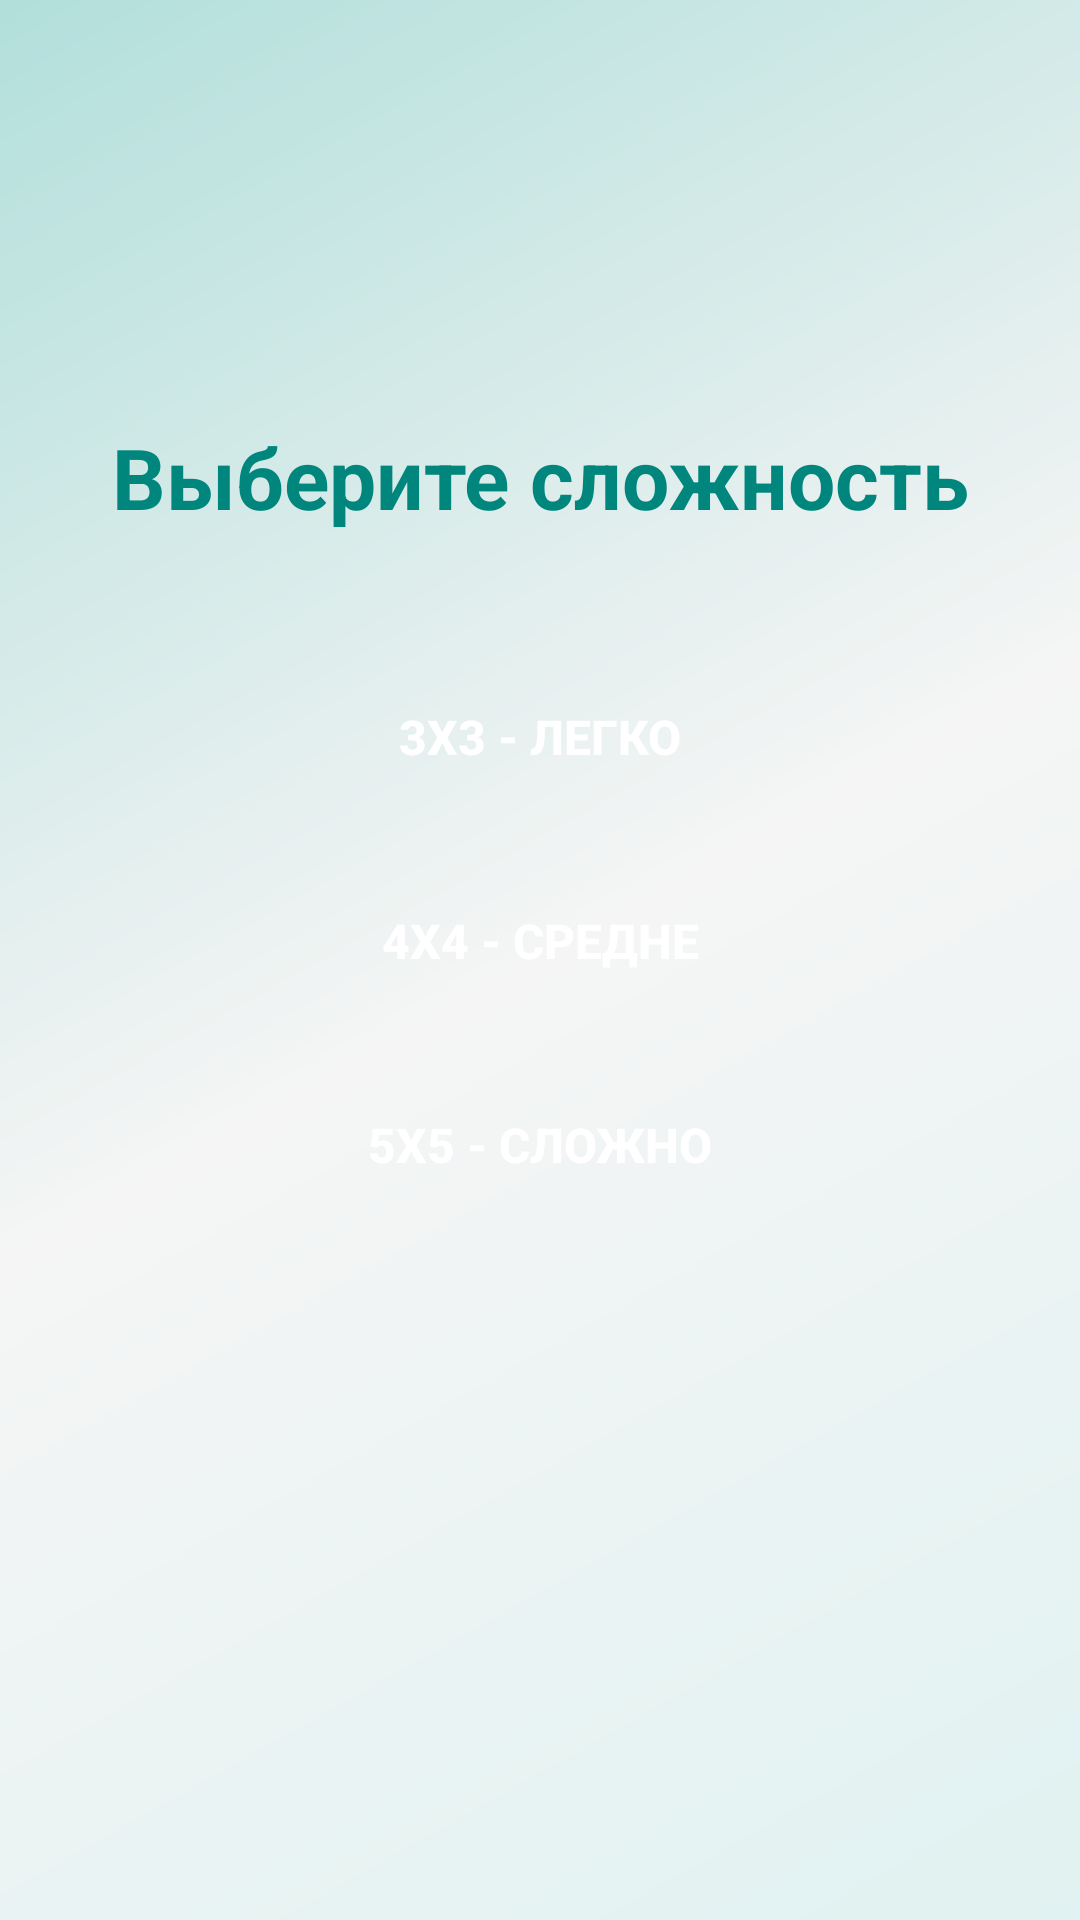

Write the Android layout XML for this screen, with the resource values it uses.
<!-- AndroidManifest.xml: application theme Theme.FifteenPuzzle -->
<!-- res/layout/activity_size_selection.xml -->
<?xml version="1.0" encoding="utf-8"?>
<LinearLayout xmlns:android="http://schemas.android.com/apk/res/android"
    android:layout_width="match_parent"
    android:layout_height="match_parent"
    android:orientation="vertical"
    android:gravity="center"
    android:background="@drawable/gradient_background">

    <LinearLayout
        android:layout_width="300dp"
        android:layout_height="wrap_content"
        android:orientation="vertical"
        android:gravity="center_horizontal">

        <TextView
            android:layout_width="wrap_content"
            android:layout_height="wrap_content"
            android:text="@string/select_difficulty"
            android:textSize="28sp"
            android:textStyle="bold"
            android:textColor="@color/primary_dark"
            android:layout_marginBottom="40dp"
            android:gravity="center" />

        <LinearLayout
            android:layout_width="match_parent"
            android:layout_height="wrap_content"
            android:orientation="vertical"
            android:gravity="center_horizontal"
            android:layout_marginBottom="30dp">

            <Button
                android:id="@+id/btn3x3"
                android:layout_width="match_parent"
                android:layout_height="wrap_content"
                android:text="3x3 - Легко"
                android:layout_marginBottom="12dp"
                style="@style/CustomButton" />

            <Button
                android:id="@+id/btn4x4"
                android:layout_width="match_parent"
                android:layout_height="wrap_content"
                android:text="4x4 - Средне"
                android:layout_marginBottom="12dp"
                style="@style/CustomButton" />

            <Button
                android:id="@+id/btn5x5"
                android:layout_width="match_parent"
                android:layout_height="wrap_content"
                android:text="5x5 - Сложно"
                style="@style/CustomButton" />

        </LinearLayout>

        <include
            layout="@layout/item_button_with_icon"
            android:id="@+id/btnBack"
            android:layout_width="160dp"
            android:layout_height="wrap_content" />

    </LinearLayout>

</LinearLayout>
<!-- res/layout/item_button_with_icon.xml (included above) -->
<?xml version="1.0" encoding="utf-8"?>
<RelativeLayout xmlns:android="http://schemas.android.com/apk/res/android"
    xmlns:app="http://schemas.android.com/apk/res-auto"
    android:layout_width="match_parent"
    android:layout_height="wrap_content"
    android:background="@drawable/button_selector"
    android:padding="16dp"
    android:minHeight="60dp"
    android:layout_gravity="center_horizontal">

    <LinearLayout
        android:layout_width="wrap_content"
        android:layout_height="wrap_content"
        android:orientation="horizontal"
        android:gravity="center"
        android:layout_centerInParent="true"
        android:layout_marginEnd="20dp">

        <ImageView
            android:id="@+id/buttonIcon"
            android:layout_width="24dp"
            android:layout_height="24dp"
            android:layout_marginEnd="12dp"
            app:tint="@color/white" />

        <TextView
            android:id="@+id/buttonText"
            android:layout_width="wrap_content"
            android:layout_height="wrap_content"
            android:textColor="@color/white"
            android:textSize="18sp"
            android:textStyle="bold"
            android:gravity="center" />

    </LinearLayout>

</RelativeLayout>
<!-- resources referenced by this layout -->
<resources>
  <color name="primary_dark">#FF00867D</color>
  <color name="white">#FFFFFFFF</color>
  <!-- drawable gradient_background (drawable) -->
  <?xml version="1.0" encoding="utf-8"?>
  <shape xmlns:android="http://schemas.android.com/apk/res/android">
      <gradient
          android:type="linear"
          android:angle="135"
          android:startColor="#FFE0F2F1"
          android:centerColor="#FFF5F5F5"
          android:endColor="#FFB2DFDB" />
  </shape>
  <string name="select_difficulty">Выберите сложность</string>
  <style name="CustomButton" parent="Widget.AppCompat.Button">
          <item name="android:background">@drawable/button_selector</item>
          <item name="android:textColor">@color/white</item>
          <item name="android:textSize">16sp</item>
          <item name="android:textStyle">bold</item>
          <item name="android:minHeight">56dp</item>
          <item name="android:gravity">center</item>
          <item name="android:paddingStart">20dp</item>
          <item name="android:paddingEnd">20dp</item>
      </style>
  <style name="Theme.FifteenPuzzle" parent="Theme.AppCompat.Light.NoActionBar">
          <item name="colorPrimary">@color/primary_color</item>
          <item name="colorPrimaryDark">@color/primary_dark</item>
          <item name="colorAccent">@color/accent_color</item>
          <item name="android:statusBarColor">@color/primary_dark</item>
          <item name="android:navigationBarColor">@color/primary_light</item>
          <item name="android:windowBackground">@drawable/gradient_background</item>
          <item name="android:textColorPrimary">@color/text_primary</item>
          <item name="android:textColorSecondary">@color/text_secondary</item>
      </style>
  <color name="primary_color">#FF4DB6AC</color>
  <color name="accent_color">#FFFFB74D</color>
  <color name="primary_light">#FF82E9DE</color>
  <color name="text_primary">#FF212121</color>
  <color name="text_secondary">#FF757575</color>
</resources>
